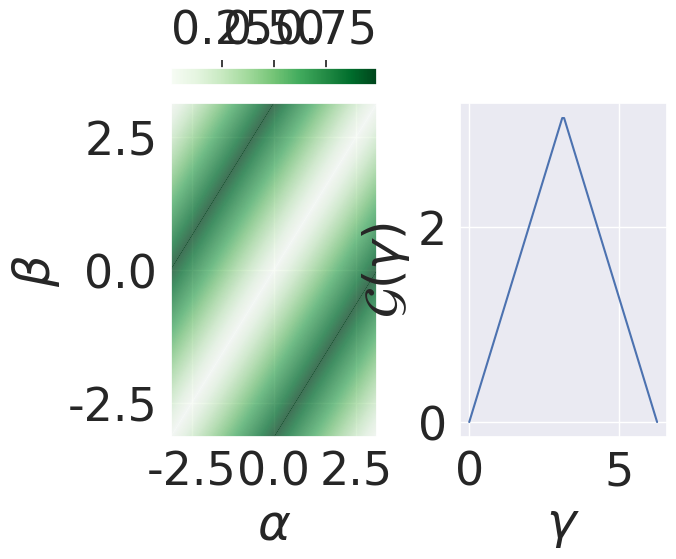

Write the Python code that produced this figure.
import seaborn as sns
from mpl_toolkits.mplot3d import Axes3D     # loading has side effects
import matplotlib.pyplot as plt
from matplotlib import cm, colors
import numpy as np

# Number of points
N = 1000

alpha = np.linspace(start=-np.pi, stop=np.pi, num=N)
beta = np.linspace(start=-np.pi, stop=np.pi, num=N)
alpha_v, beta_v = np.meshgrid(alpha, beta)
z = np.abs(np.arctan2(np.sin(alpha_v - beta_v), np.cos(alpha_v - beta_v)))/np.pi

sns.set(font_scale=3)   # Seaborn style
fig, ax = plt.subplots(nrows=2, ncols=2, gridspec_kw={"height_ratios": [1, 19],
                                                      "width_ratios": [1, 1],
                                                      "hspace": .1,
                                                      "wspace": .4})
contour = ax[1, 0].contourf(alpha_v, beta_v, z, levels=200, cmap=cm.Greens, vmin=0, vmax=1, antialiased=True)
ax[1, 0].set_xlabel(r'$\alpha$')
ax[1, 0].set_ylabel(r'$\beta$')
norm = colors.Normalize(vmin=contour.cvalues.min(), vmax=contour.cvalues.max())
sm = plt.cm.ScalarMappable(norm=norm, cmap=contour.cmap)
sm.set_array([])
cb = plt.colorbar(sm, cax=ax[0, 0], orientation="horizontal")
cb.ax.xaxis.set_ticks_position('top')
cb.ax.xaxis.set_label_position('top')
ax[0, 1].axis("off")

gamma = np.linspace(start=0, stop=2*np.pi, num=100)
y = np.where(gamma <= np.pi, gamma, 2 * np.pi - gamma)
ax[1, 1].plot(gamma, y)
ax[1, 1].set_xlabel(r"$\gamma$")
ax[1, 1].set_ylabel(r"$\mathcal{G}(\gamma)$")
plt.tight_layout()
plt.show()
